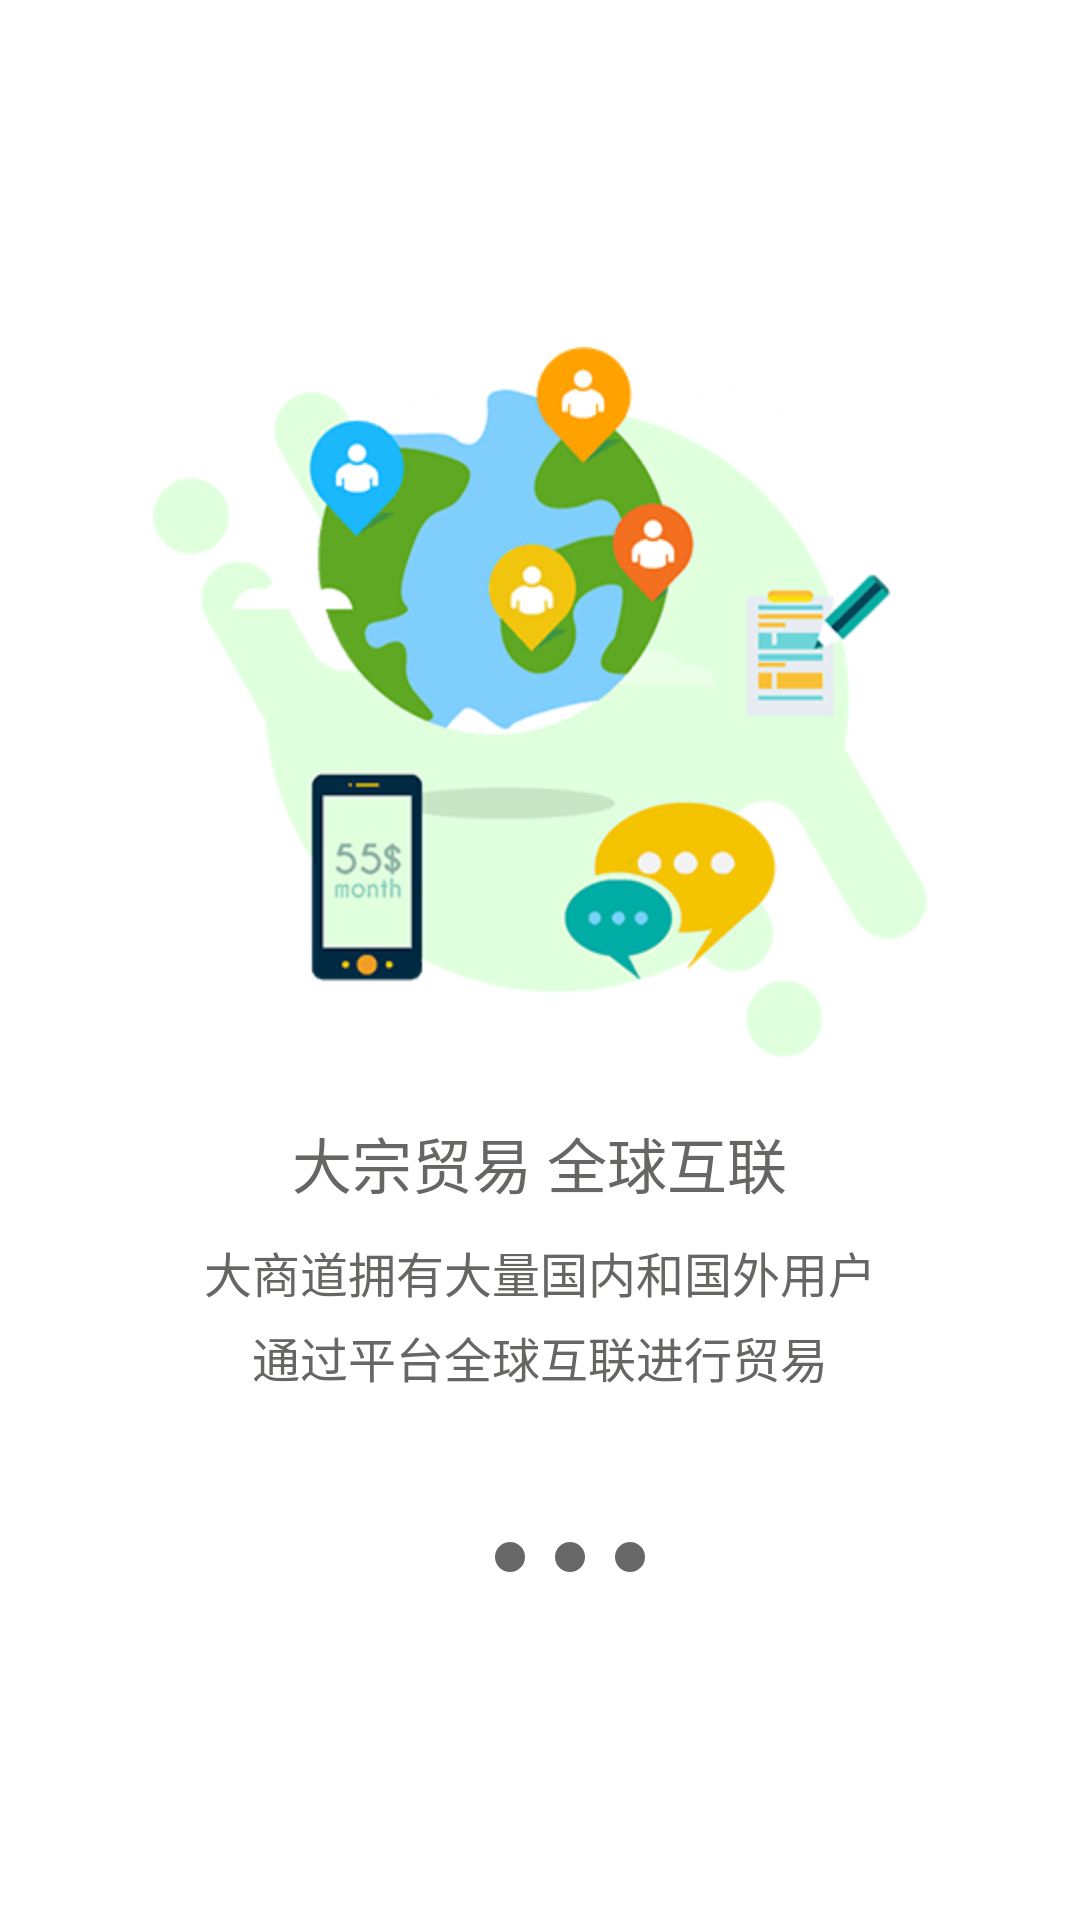

Produce the Android XML layout that renders to this screen, including the resource entries it uses.
<!-- AndroidManifest.xml: application theme AppTheme -->
<!-- res/layout/what_new_one.xml -->
<?xml version="1.0" encoding="utf-8"?>
<RelativeLayout xmlns:android="http://schemas.android.com/apk/res/android"
    android:layout_width="match_parent"
    android:layout_height="match_parent"
    android:background="@color/white">

    <LinearLayout
        android:layout_width="wrap_content"
        android:layout_height="wrap_content"
        android:orientation="vertical"
        android:gravity="center"
        android:layout_centerVertical="true"
        android:layout_centerHorizontal="true">

        <ImageView
            android:layout_width="wrap_content"
            android:layout_height="wrap_content"
            android:src="@drawable/guide_a"/>

        <TextView
            android:layout_marginTop="20dp"
            android:layout_width="wrap_content"
            android:layout_height="wrap_content"
            android:layout_gravity="center"
            android:gravity="center"
            android:text="大宗贸易 全球互联"
            android:textColor="#666665"
            android:textSize="20sp" />

        <TextView
            android:layout_marginTop="10dp"
            android:layout_width="wrap_content"
            android:layout_height="wrap_content"
            android:layout_gravity="center"
            android:gravity="center"
            android:text="大商道拥有大量国内和国外用户"
            android:textColor="#666665"
            android:textSize="16sp" />

        <TextView
            android:layout_marginTop="5dp"
            android:id="@+id/text_devicename"
            android:layout_width="wrap_content"
            android:layout_height="wrap_content"
            android:layout_gravity="center"
            android:gravity="center"
            android:text="通过平台全球互联进行贸易"
            android:textColor="#666665"
            android:textSize="16sp" />

        <LinearLayout
            android:layout_centerHorizontal="true"
            android:layout_width="wrap_content"
            android:layout_height="wrap_content"
            android:layout_marginTop="50dp"
            android:orientation="horizontal">

            <ImageView
                android:layout_width="10dp"
                android:layout_height="10dp"
                android:src="@drawable/bg_banner_selected"/>

            <ImageView
                android:layout_marginStart="10dp"
                android:layout_width="10dp"
                android:layout_height="10dp"
                android:src="@drawable/bg_banner_unselected"/>

            <ImageView
                android:layout_marginStart="10dp"
                android:layout_width="10dp"
                android:layout_height="10dp"
                android:src="@drawable/bg_banner_unselected"/>
            <ImageView
                android:layout_marginStart="10dp"
                android:layout_width="10dp"
                android:layout_height="10dp"
                android:src="@drawable/bg_banner_unselected"/>


        </LinearLayout>
        </LinearLayout>




</RelativeLayout>
<!-- resources referenced by this layout -->
<resources>
  <color name="white">#FFFFFF</color>
  <!-- drawable bg_banner_unselected (drawable) -->
  <?xml version="1.0" encoding="utf-8"?>
  <shape
      xmlns:android="http://schemas.android.com/apk/res/android"
      android:shape="oval"
      android:useLevel="false">
  
      
      <solid android:color="#676767" />
      
      <corners android:radius="360dp" />
      
      <padding
          android:bottom="1dp"
          android:left="1dp"
          android:right="1dp"
          android:top="1dp" />
  
      
      <size android:width="5dp"
          android:height="5dp" />
  
  </shape>
  <!-- drawable guide_a: png bitmap (drawable-hdpi, 14070 bytes) -->
  <style name="AppTheme" parent="Theme.AppCompat.Light.DarkActionBar">
          
          <item name="colorPrimary">@color/colorPrimary</item>
          <item name="colorPrimaryDark">@color/colorPrimaryDark</item>
          <item name="colorAccent">@color/colorAccent</item>
      </style>
  <color name="colorPrimary">#3F51B5</color>
  <color name="colorPrimaryDark">#303F9F</color>
  <color name="colorAccent">#FF4081</color>
</resources>
